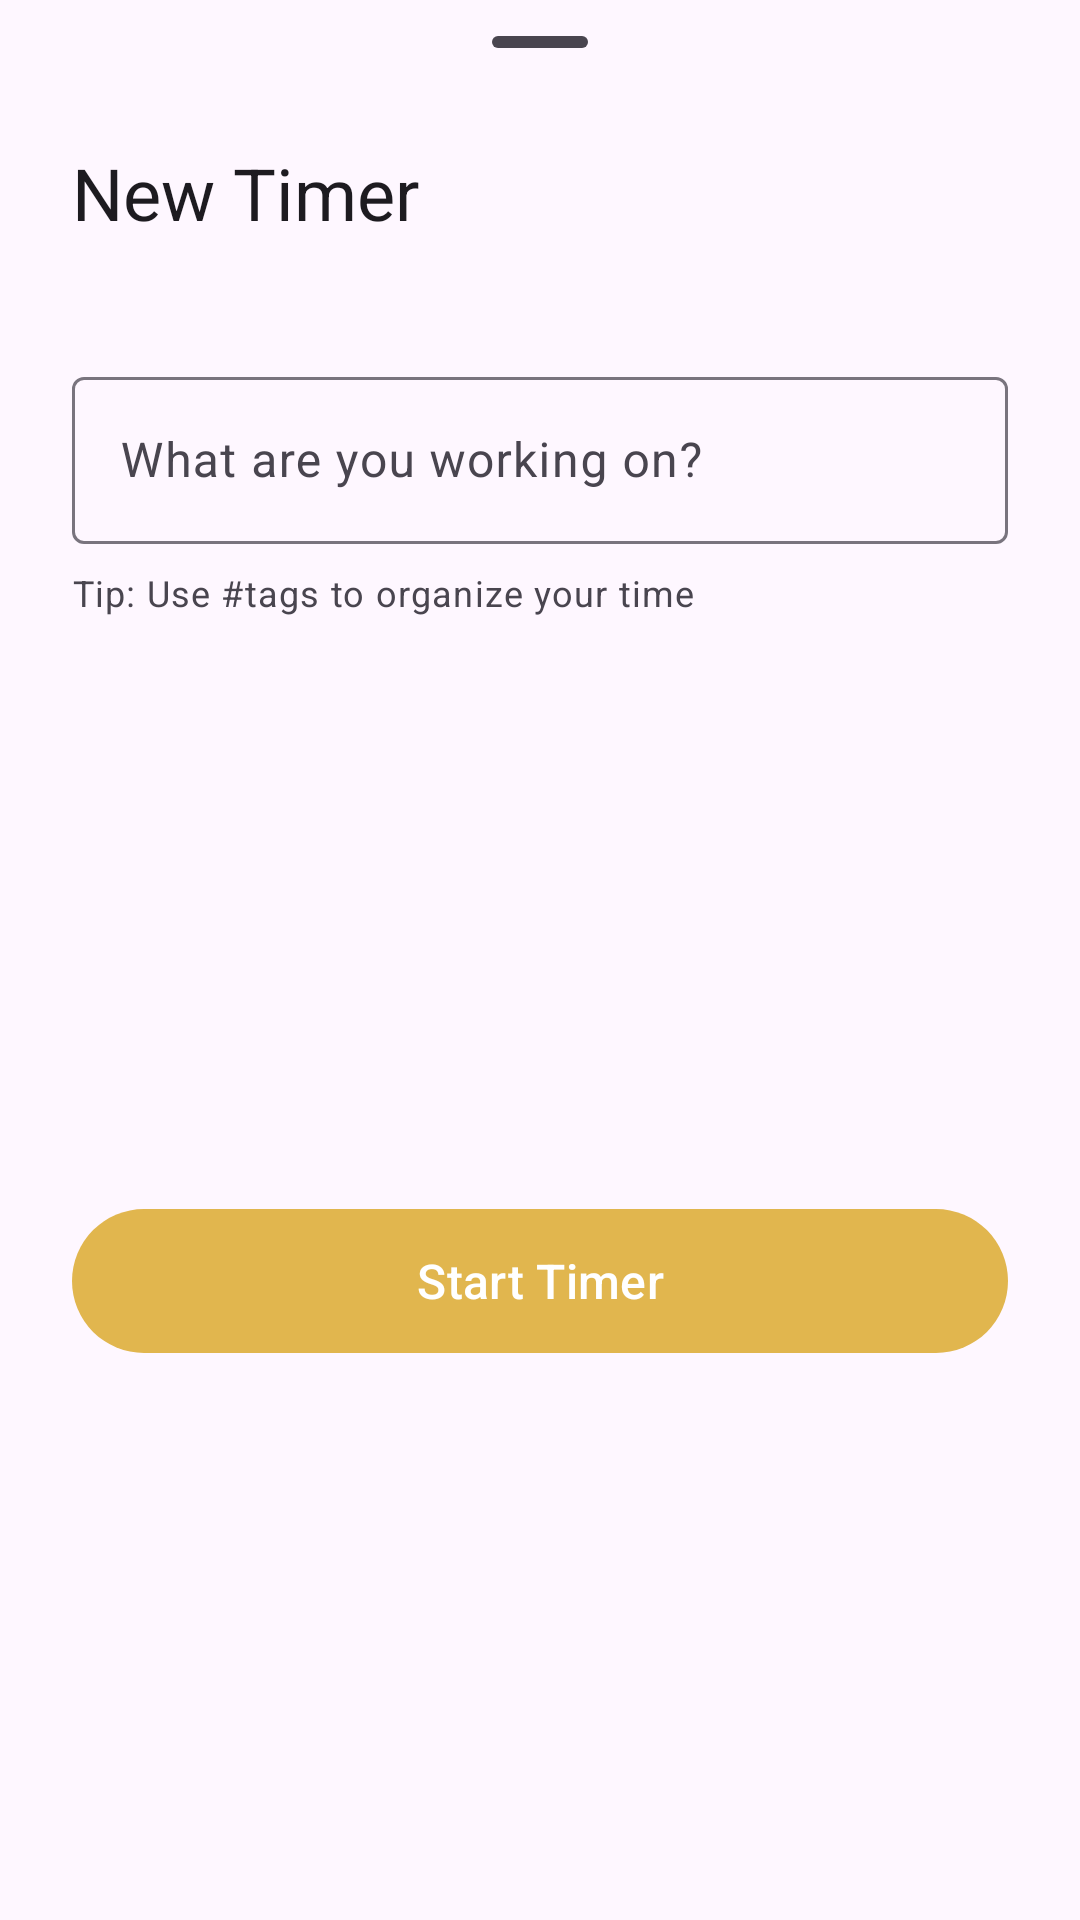

Write the Android layout XML for this screen, with the resource values it uses.
<!-- AndroidManifest.xml: application theme Theme.Tagius -->
<!-- res/layout/fragment_add_record.xml -->
<?xml version="1.0" encoding="utf-8"?>
<androidx.constraintlayout.widget.ConstraintLayout
    xmlns:android="http://schemas.android.com/apk/res/android"
    xmlns:app="http://schemas.android.com/apk/res-auto"
    android:layout_width="match_parent"
    android:layout_height="wrap_content"
    android:paddingBottom="24dp">

    <com.google.android.material.bottomsheet.BottomSheetDragHandleView
        android:id="@+id/dragHandle"
        android:layout_width="match_parent"
        android:layout_height="wrap_content"
        app:layout_constraintTop_toTopOf="parent" />

    <TextView
        android:id="@+id/title"
        android:layout_width="wrap_content"
        android:layout_height="wrap_content"
        android:text="@string/new_timer"
        android:textAppearance="?attr/textAppearanceHeadlineSmall"
        android:layout_marginStart="24dp"
        app:layout_constraintStart_toStartOf="parent"
        app:layout_constraintTop_toBottomOf="@id/dragHandle" />

    <HorizontalScrollView
        android:id="@+id/tagScroll"
        android:layout_width="match_parent"
        android:layout_height="wrap_content"
        android:layout_marginTop="16dp"
        android:paddingHorizontal="24dp"
        android:clipToPadding="false"
        android:scrollbars="none"
        app:layout_constraintTop_toBottomOf="@id/title">

        <com.google.android.material.chip.ChipGroup
            android:id="@+id/tagChipGroup"
            android:layout_width="wrap_content"
            android:layout_height="wrap_content"
            app:singleLine="true"
            app:selectionRequired="false">

        </com.google.android.material.chip.ChipGroup>
    </HorizontalScrollView>

    <com.google.android.material.textfield.TextInputLayout
        android:id="@+id/inputLayout"
        android:layout_width="match_parent"
        android:layout_height="wrap_content"
        android:layout_marginHorizontal="24dp"
        android:layout_marginTop="24dp"
        android:hint="@string/timer_desc_hint"
        app:endIconMode="clear_text"
        style="@style/Widget.Material3.TextInputLayout.OutlinedBox"
        app:layout_constraintTop_toBottomOf="@id/tagScroll">

        <com.google.android.material.textfield.TextInputEditText
            android:id="@+id/descriptionInput"
            android:layout_width="match_parent"
            android:layout_height="wrap_content"
            android:inputType="textCapSentences|textAutoCorrect" />

    </com.google.android.material.textfield.TextInputLayout>

    <TextView
        android:id="@+id/helperText"
        android:layout_width="wrap_content"
        android:layout_height="wrap_content"
        android:text="@string/timer_desc_helper"
        android:textAppearance="?attr/textAppearanceBodySmall"
        android:textColor="?attr/colorOnSurfaceVariant"
        android:layout_marginTop="8dp"
        app:layout_constraintStart_toStartOf="@id/inputLayout"
        app:layout_constraintTop_toBottomOf="@id/inputLayout" />

    <com.google.android.material.button.MaterialButton
        android:id="@+id/startButton"
        android:layout_width="match_parent"
        android:layout_height="56dp"
        android:layout_marginHorizontal="24dp"
        android:layout_marginTop="32dp"
        android:text="@string/timer_start_timer"
        android:textSize="16sp"
        app:cornerRadius="28dp"
        app:layout_constraintTop_toBottomOf="@id/helperText"
        app:layout_constraintBottom_toBottomOf="parent" />

</androidx.constraintlayout.widget.ConstraintLayout>
<!-- resources referenced by this layout -->
<resources>
  <string name="new_timer">New Timer</string>
  <string name="timer_desc_helper">Tip: Use #tags to organize your time</string>
  <string name="timer_desc_hint">What are you working on?</string>
  <string name="timer_start_timer">Start Timer</string>
  <style name="Theme.Tagius" parent="Theme.Material3.DayNight.NoActionBar">
  
          
          <item name="colorPrimary">@color/dark_orange</item>
          <item name="colorPrimaryVariant">@color/light_orange</item>
          <item name="colorOnPrimary">@color/white</item>
          
          <item name="colorSecondary">@color/teal_200</item>
          <item name="colorSecondaryVariant">@color/teal_700</item>
          <item name="colorOnSecondary">@color/black</item>
          
          <item name="android:statusBarColor">?attr/colorPrimaryVariant</item>
          
      </style>
  <color name="dark_orange">#e1b64e</color>
  <color name="light_orange">#f3dc90</color>
  <color name="white">#FFFFFFFF</color>
  <color name="teal_200">#FF03DAC5</color>
  <color name="teal_700">#FF018786</color>
  <color name="black">#FF000000</color>
</resources>
